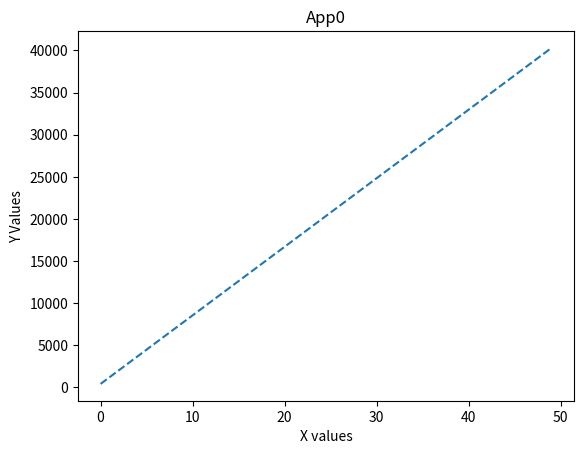
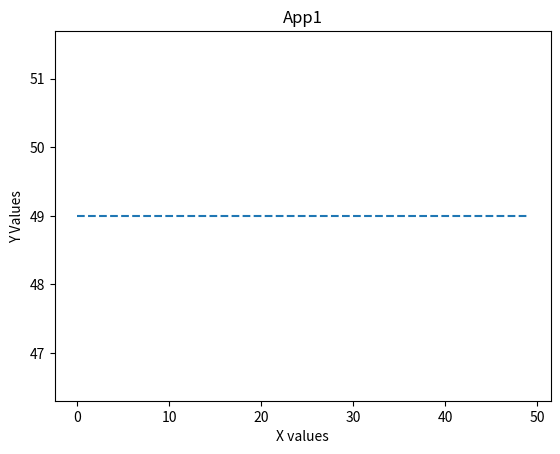
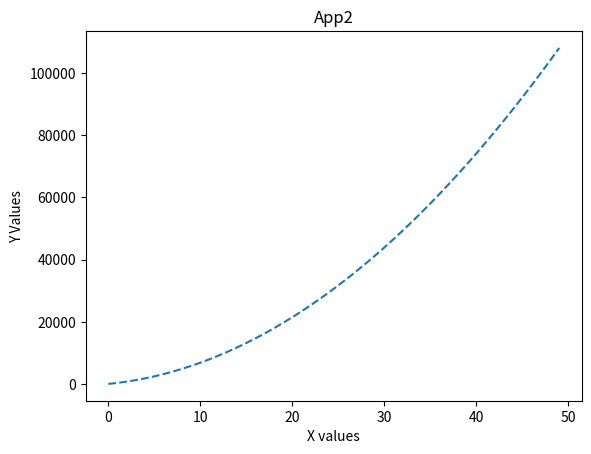
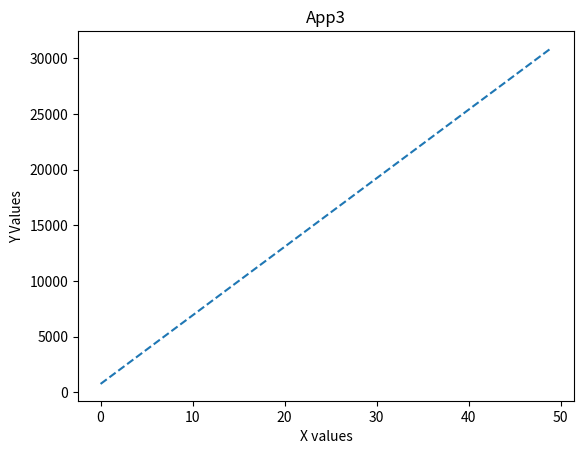
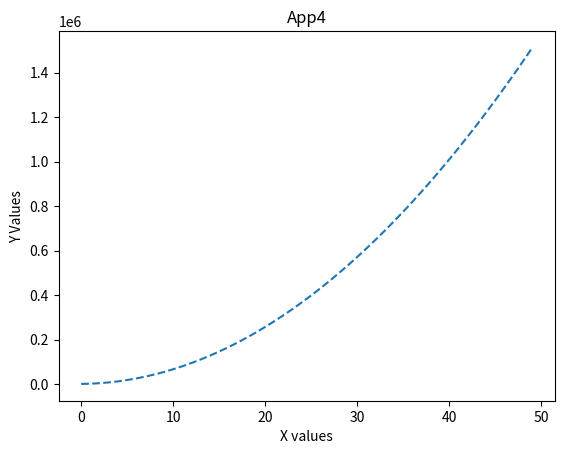
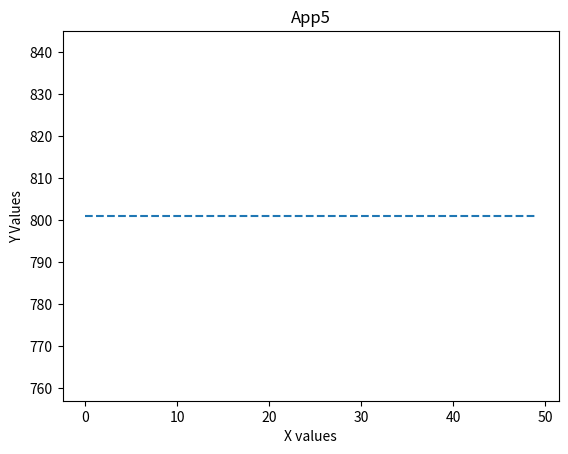
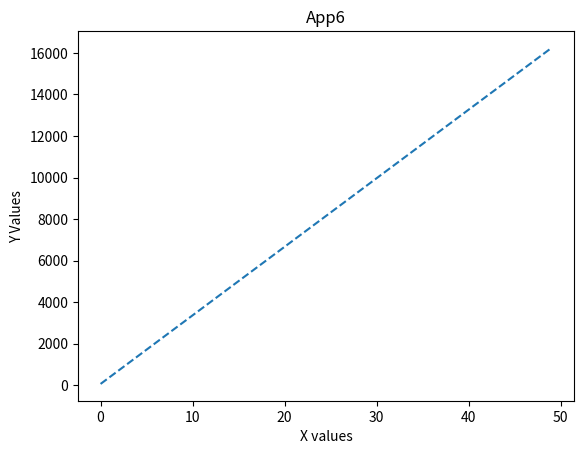
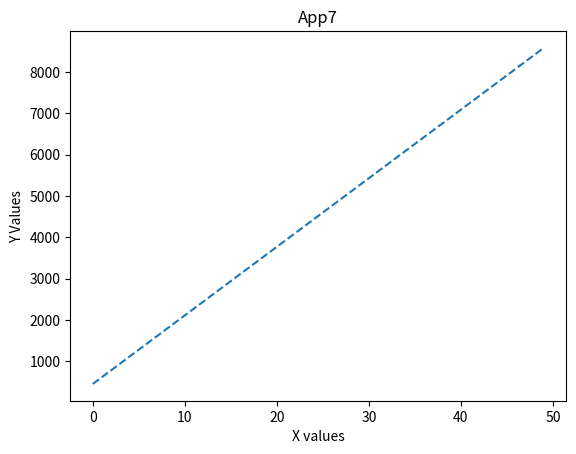
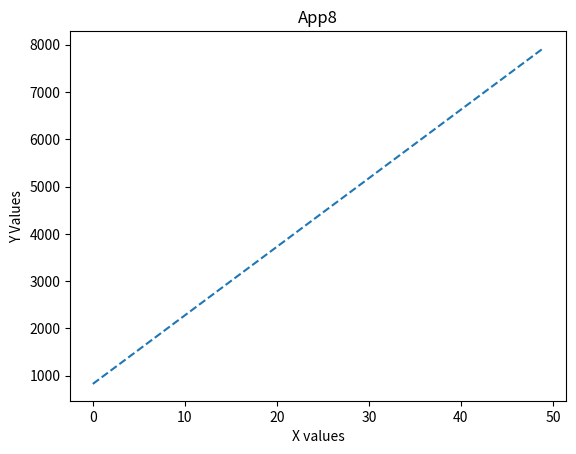
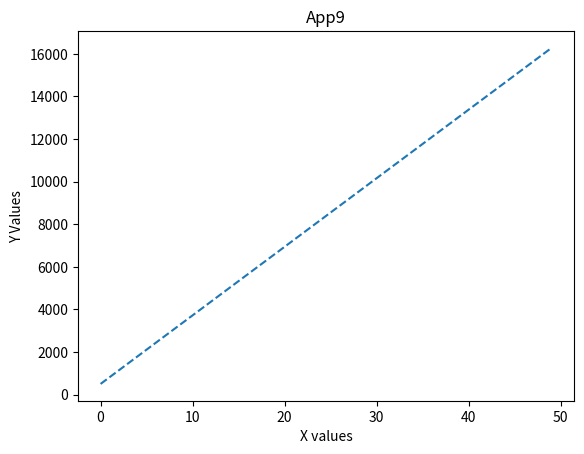

Recreate these plots in Python, in order.
import random
import matplotlib.pyplot as plt
import math



class myApp(object):
    def __init__(self, app_name,degree = None):
        if degree is None:
            valid_degrees = [0,1,2]
            degree = random.sample(valid_degrees,1)[0]
            equation_params = list()
            # equation params are x^0, x^1 ... x^degree
            for coeff in range(0, degree+1):
                equation_params.append(random.randrange(0, 1000, 1))
            y = [ self.getyval(equation_params, k) for k in range(0, 50) ]
            fig = plt.figure()
            ax = fig.add_subplot(111)
            ax.set_title(app_name)
            ax.set_xlabel('X values')
            ax.set_ylabel('Y Values')
            ax.plot(range(0,50), y, '--', )
            fig.savefig(app_name + '.png')

    def getyval(self, equation_params, xval):
        result = 0.0
        for k in range(len(equation_params)):
            result = result + equation_params[k]*math.pow(xval,k)
        return result

if __name__ == '__main__':
    app = dict()
    for k in range(0,10):
        app[k] = myApp('App'+str(k))
